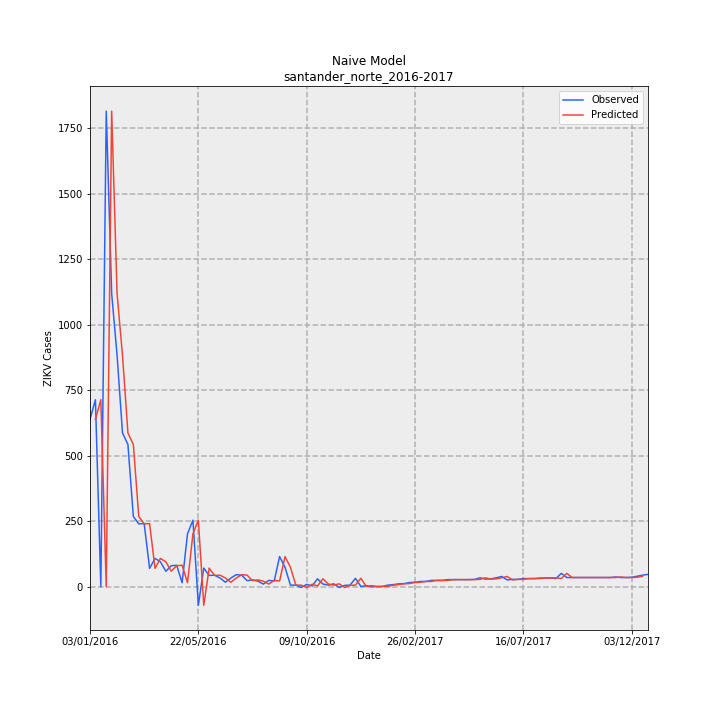

The data file committed next to this chart (first rows):
Date, Observed, Predicted, error
03/01/2016, 639, , 
10/01/2016, 714, 639.0, -75.0
17/01/2016, 0, 714.0, 714.0
24/01/2016, 1816, 0.0, -1816
31/01/2016, 1119, 1816, 697.0
07/02/2016, 883, 1119, 236.0
14/02/2016, 587, 883.0, 296.0
21/02/2016, 543, 587.0, 44.0
28/02/2016, 268, 543.0, 275.0
06/03/2016, 240, 268.0, 28.0
13/03/2016, 241, 240.0, -1.0
20/03/2016, 70, 241.0, 171.0
27/03/2016, 108, 70.0, -38.0
03/04/2016, 95, 108.0, 13.0
10/04/2016, 59, 95.0, 36.0
17/04/2016, 80, 59.0, -21.0
24/04/2016, 82, 80.0, -2.0
01/05/2016, 15, 82.0, 67.0
08/05/2016, 202, 15.0, -187.0
15/05/2016, 254, 202.0, -52.0
22/05/2016, -71, 254.0, 325.0
29/05/2016, 71, -71.0, -142.0
05/06/2016, 43, 71.0, 28.0
12/06/2016, 44, 43.0, -1.0
19/06/2016, 33, 44.0, 11.0
26/06/2016, 17, 33.0, 16.0
03/07/2016, 33, 17.0, -16.0
10/07/2016, 46, 33.0, -13.0
17/07/2016, 44, 46.0, 2.0
24/07/2016, 23, 44.0, 21.0
31/07/2016, 26, 23.0, -3.0
07/08/2016, 21, 26.0, 5.0
14/08/2016, 10, 21.0, 11.0
21/08/2016, 24, 10.0, -14.0
28/08/2016, 22, 24.0, 2.0
04/09/2016, 115, 22.0, -93.0
11/09/2016, 74, 115.0, 41.0
18/09/2016, 6, 74.0, 68.0
25/09/2016, 6, 6.0, 0.0
02/10/2016, -3, 6.0, 9.0
09/10/2016, 9, -3.0, -12.0
16/10/2016, 3, 9.0, 6.0
23/10/2016, 30, 3.0, -27.0
30/10/2016, 10, 30.0, 20.0
06/11/2016, 6, 10.0, 4.0
13/11/2016, 11, 6.0, -5.0
20/11/2016, -3, 11.0, 14.0
27/11/2016, 5, -3.0, -8.0
04/12/2016, 6, 5.0, -1.0
11/12/2016, 32, 6.0, -26.0
18/12/2016, 1, 32.0, 31.0
25/12/2016, 4, 1.0, -3.0
01/01/2017, 0, 4.0, 4.0
08/01/2017, 1, 0.0, -1.0
15/01/2017, 1, 1.0, 0.0
22/01/2017, 6, 1.0, -5.0
29/01/2017, 8, 6.0, -2.0
05/02/2017, 11, 8.0, -3.0
12/02/2017, 12, 11.0, -1.0
19/02/2017, 16, 12.0, -4.0
... 44 more rows
